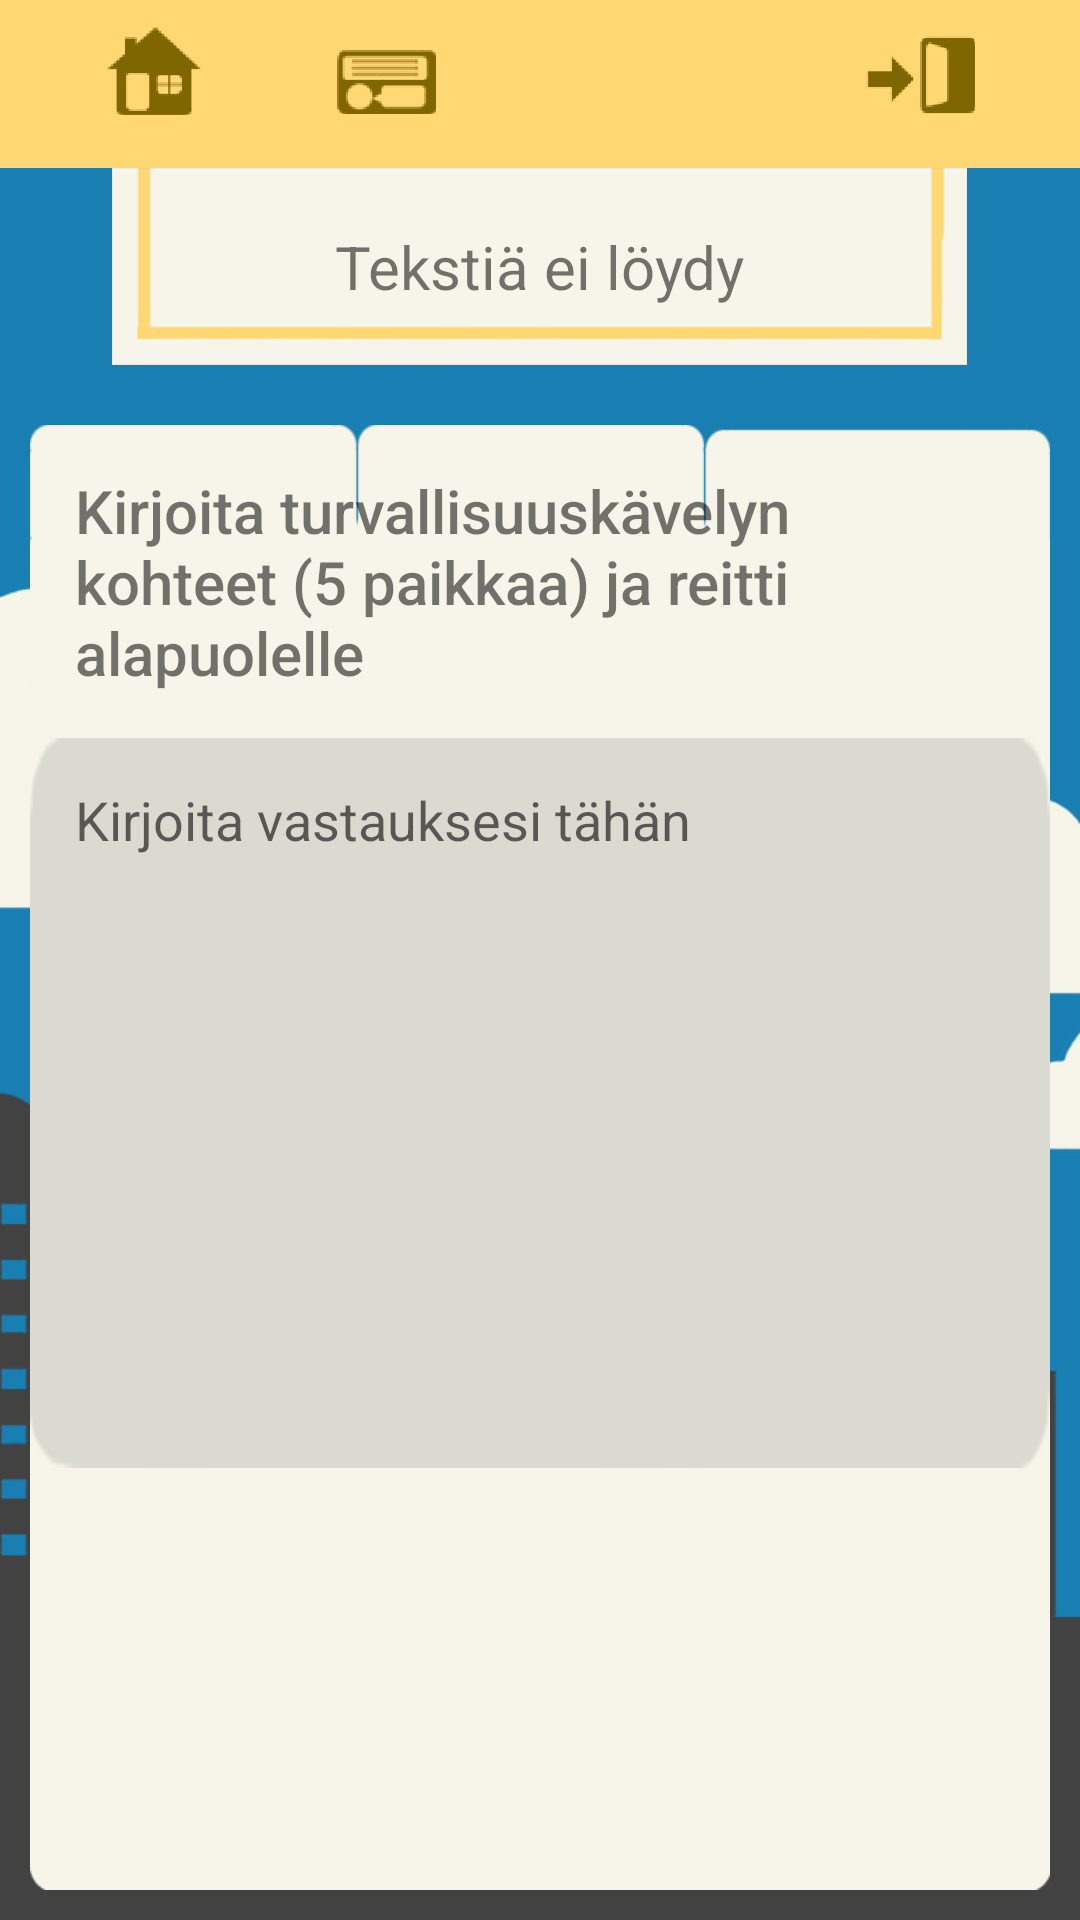

Reconstruct the res/layout file that produces this screen, plus the resources it refers to.
<!-- AndroidManifest.xml: application theme AppTheme -->
<!-- res/layout/activity_tehtavakortti.xml -->
<?xml version="1.0" encoding="utf-8"?>
<RelativeLayout xmlns:android="http://schemas.android.com/apk/res/android"
    xmlns:tools="http://schemas.android.com/tools"
    xmlns:app="http://schemas.android.com/apk/res-auto"
    android:layout_width="match_parent"
    android:layout_height="match_parent"
    tools:context="fi.softala.tyokykypassi.activities.TehtavakorttiActivity"
    android:background="@drawable/background"
    android:paddingBottom="10dp"
    app:layout_behavior="@string/appbar_scrolling_view_behavior"
    >

    <include
        layout="@layout/tool_bar"
        android:id="@+id/toolbar">
    </include>


    <TextView
        android:layout_width="wrap_content"
        android:layout_height="wrap_content"
        android:background="@drawable/otsikkopalkki"
        android:scaleType="centerInside"
        android:layout_below="@+id/toolbar"
        android:id="@+id/otsikko"
        android:layout_marginBottom="20dp"
        android:layout_centerHorizontal="true"
        android:text="Tekstiä ei löydy"
        android:gravity="center"
        android:fontFamily="sans-serif"
        android:textSize="20sp"
        />

    <TabHost
        android:layout_width="match_parent"
        android:layout_height="match_parent"
        android:id="@+id/tabHost"
        android:background="@drawable/pohja3"
        android:layout_centerHorizontal="true"
        android:layout_below="@+id/otsikko"
        android:layout_marginRight="20dp"
        >

        <LinearLayout
            android:layout_width="match_parent"
            android:layout_height="match_parent"
            android:orientation="vertical">

            <TabWidget
                android:id="@android:id/tabs"
                android:layout_width="match_parent"
                android:layout_height="wrap_content"
                >

            </TabWidget>

            <FrameLayout
                android:id="@android:id/tabcontent"
                android:layout_width="match_parent"
                android:layout_height="match_parent">

                <LinearLayout
                    android:id="@+id/Johdanto"
                    android:layout_width="match_parent"
                    android:layout_height="match_parent"
                    android:showDividers="none"
                    android:orientation="horizontal"
                    >

                    <TextView
                        android:layout_width="wrap_content"
                        android:layout_height="match_parent"
                        android:textSize="20sp"
                        android:id="@+id/textView1"
                        android:scrollbars="vertical"
                        android:paddingRight="15dp"
                        android:paddingLeft="15dp"
                        android:paddingTop="15dp"
                        android:maxLines="20"
                        android:autoLink="web"
                        />

                </LinearLayout>

                <LinearLayout
                    android:id="@+id/Suunnitelma"
                    android:layout_width="match_parent"
                    android:layout_height="wrap_content"
                    android:orientation="vertical">


                    <TextView
                        android:layout_width="wrap_content"
                        android:layout_height="wrap_content"
                        android:text="Kirjoita turvallisuuskävelyn kohteet (5 paikkaa) ja reitti alapuolelle"
                        android:textSize="20sp"
                        android:paddingRight="15dp"
                        android:paddingLeft="15dp"
                        android:paddingBottom="15dp"
                        android:paddingTop="15dp"
                        android:layout_gravity="top"
                        android:id="@+id/suunitelmaTeksti"/>


                    <EditText
                        android:layout_height="wrap_content"
                        android:layout_width="match_parent"
                        android:inputType="textMultiLine"
                        android:ems="10"
                        android:lines="10"
                        android:id="@+id/suunnitelmaKentta"
                        android:background="@drawable/tekstikentta"
                        android:hint="Kirjoita vastauksesi tähän"
                        android:gravity="top|center_vertical"
                        android:layout_gravity="start"
                        android:paddingRight="15dp"
                        android:paddingLeft="15dp"
                        android:paddingBottom="15dp"
                        android:paddingTop="15dp"
                        />



                </LinearLayout>

                <LinearLayout
                    android:id="@+id/Toteutus"
                    android:layout_width="match_parent"
                    android:layout_height="match_parent"
                    android:orientation="horizontal"
                    android:paddingTop="2dp">

                    <include layout="@layout/content_scrolling" />

                </LinearLayout>


            </FrameLayout>
        </LinearLayout>
        
    </TabHost>

</RelativeLayout>
<!-- res/layout/tool_bar.xml (included above) -->
<?xml version="1.0" encoding="utf-8"?>
<android.support.constraint.ConstraintLayout xmlns:android="http://schemas.android.com/apk/res/android"
    xmlns:tools="http://schemas.android.com/tools"
    xmlns:toolbar="http://schemas.android.com/apk/res-auto"
    android:layout_width="match_parent"
    android:layout_height="wrap_content"
    android:fitsSystemWindows="true"
    tools:context="fi.softala.tyokykypassi.activities.ToolbarActivity">

        <android.support.v7.widget.Toolbar
            android:id="@+id/toolbar"
            android:orientation="horizontal"
            android:layout_width="0dp"
            android:background="#ffd874"
            android:minHeight="?attr/actionBarSize"
            toolbar:layout_constraintRight_toRightOf="parent"
            toolbar:layout_constraintLeft_toLeftOf="parent"
            toolbar:layout_constraintTop_toTopOf="parent"
            android:layout_height="56dp"
            toolbar:layout_constraintHorizontal_bias="0.0" />

        <ImageButton
            toolbar:srcCompat="@drawable/homeicon"
            android:id="@+id/home"
            android:clickable="true"
            android:padding="10dp"
            android:layout_width="wrap_content"
            android:layout_height="wrap_content"
            android:background="#00000000"
            toolbar:layout_constraintLeft_toLeftOf="@+id/toolbar"
            toolbar:layout_constraintBottom_toBottomOf="@+id/toolbar"
            android:layout_marginStart="25dp"
            android:layout_marginLeft="25dp"
            android:layout_marginBottom="8dp" />

        <ImageButton
            toolbar:srcCompat="@drawable/feedbackicon"
            android:id="@+id/feedback"
            android:clickable="true"
            android:layout_width="wrap_content"
            android:layout_height="wrap_content"
            android:padding="10dp"
            android:background="#00000000"
            android:layout_marginStart="25dp"
            toolbar:layout_constraintLeft_toRightOf="@+id/home"
            android:layout_marginLeft="25dp"
            toolbar:layout_constraintBottom_toBottomOf="@+id/home" />

        <ImageButton
            toolbar:srcCompat="@drawable/logouticon"
            android:id="@+id/logout"
            android:clickable="true"
            android:padding="10dp"
            android:layout_width="wrap_content"
            android:layout_height="wrap_content"
            android:background="#00000000"
            toolbar:layout_constraintBottom_toBottomOf="@+id/feedback"
            android:layout_marginEnd="25dp"
            toolbar:layout_constraintRight_toRightOf="parent"
            android:layout_marginRight="25dp" />

</android.support.constraint.ConstraintLayout>
<!-- res/layout/content_scrolling.xml (included above) -->
<?xml version="1.0" encoding="utf-8"?>
<LinearLayout xmlns:android="http://schemas.android.com/apk/res/android"
    android:id="@+id/Toteutus"
    android:layout_width="match_parent"
    android:layout_height="match_parent"
    android:orientation="vertical"
    android:paddingBottom="10dp">

    <android.support.v7.widget.RecyclerView
        android:id="@+id/etappi_recycler_view"
        android:layout_width="match_parent"
        android:layout_height="match_parent"
        android:scrollbars="vertical" />

</LinearLayout>
<!-- resources referenced by this layout -->
<resources>
  <!-- drawable background: png bitmap (drawable-xxhdpi, 66136 bytes) -->
  <!-- drawable feedbackicon: png bitmap (drawable-mdpi, 20234 bytes) -->
  <!-- drawable homeicon: png bitmap (drawable-xxhdpi, 2987 bytes) -->
  <!-- drawable logouticon: png bitmap (drawable-ldpi, 19764 bytes) -->
  <!-- drawable otsikkopalkki: png bitmap (drawable, 4873 bytes) -->
  <!-- drawable pohja3: png bitmap (drawable-mdpi, 5526 bytes) -->
  <!-- drawable tekstikentta: png bitmap (drawable-hdpi, 20070 bytes) -->
  <style name="AppTheme" parent="Theme.AppCompat.Light.NoActionBar">
          <item name="colorAccent">#3fa5e4</item>
          <item name="android:textViewStyle">@style/RobotoTextViewStyle</item>
          <item name="android:buttonStyle">@style/RobotoButtonStyle</item>
      </style>
  <style name="RobotoTextViewStyle" parent="android:Widget.TextView">
          <item name="android:fontFamily">sans-serif-medium</item>
      </style>
  <style name="RobotoButtonStyle" parent="android:Widget.Button">
          <item name="android:fontFamily">sans-serif-medium</item>
      </style>
</resources>
